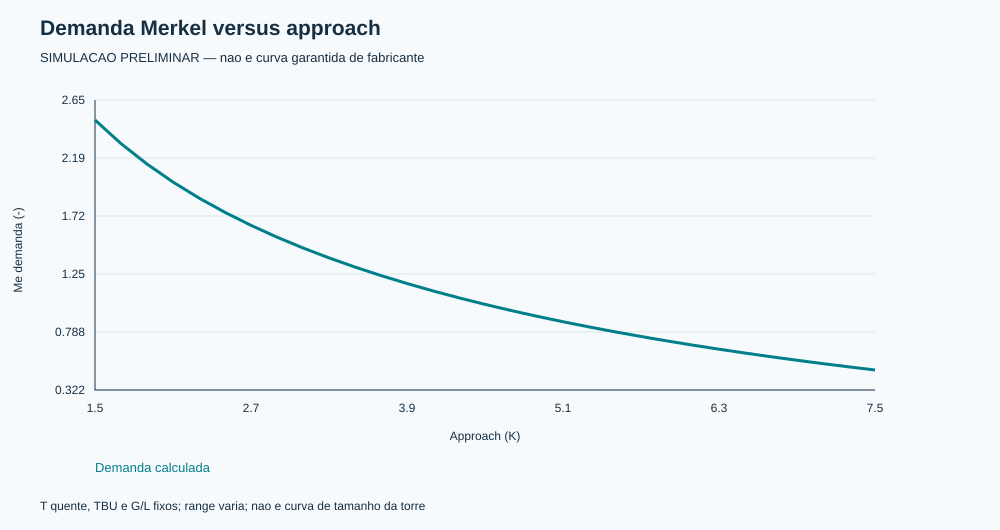

The data file committed next to this chart (first rows):
approach_K, Me
1.5, 2.492
1.7, 2.302
1.9, 2.138
2.1, 1.993
2.3, 1.865
2.5, 1.75
2.7, 1.645
2.9, 1.55
3.1, 1.464
3.3, 1.384
3.5, 1.31
3.7, 1.242
3.9, 1.178
4.1, 1.118
4.3, 1.063
4.5, 1.01
4.7, 0.9609
4.9, 0.9144
5.1, 0.8705
5.3, 0.8289
5.5, 0.7894
5.7, 0.7519
5.9, 0.7162
6.1, 0.6823
6.3, 0.6498
6.5, 0.6189
6.7, 0.5892
6.9, 0.5609
7.1, 0.5337
7.3, 0.5076
7.5, 0.4826
